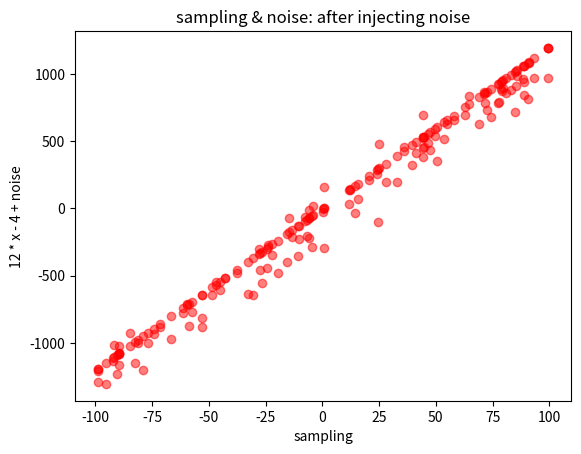

The script that saved this image:
# -*- coding: utf-8 -*-
"""
Created on Fri Oct 14 13:22:11 2022

[redacted]
Exercise#1: Sampling and noise
"""
# a - numpy 100 samples 
import numpy as np
x=np.random.uniform(-100,101,100)
print(x)

# b - seed
np.random.seed(21)

# c - y data
y = 12*x - 4

# d - matplotlib
import matplotlib.pyplot as plt
plt.plot(x,y,'ro', alpha=0.5)
plt.title('sampling & noise: before injecting noise')
plt.xlabel('sampling')
plt.ylabel('12 * x - 4')

# e - add noise
y = 12 * x - 4 + np.random.normal(-100, 101, 100)

# f - reproduce the plot & change the title
plt.plot(x,y,'ro', alpha=0.5)
plt.title('sampling & noise: after injecting noise')
plt.xlabel('sampling')
plt.ylabel('12 * x - 4 + noise')

# g - analysis
